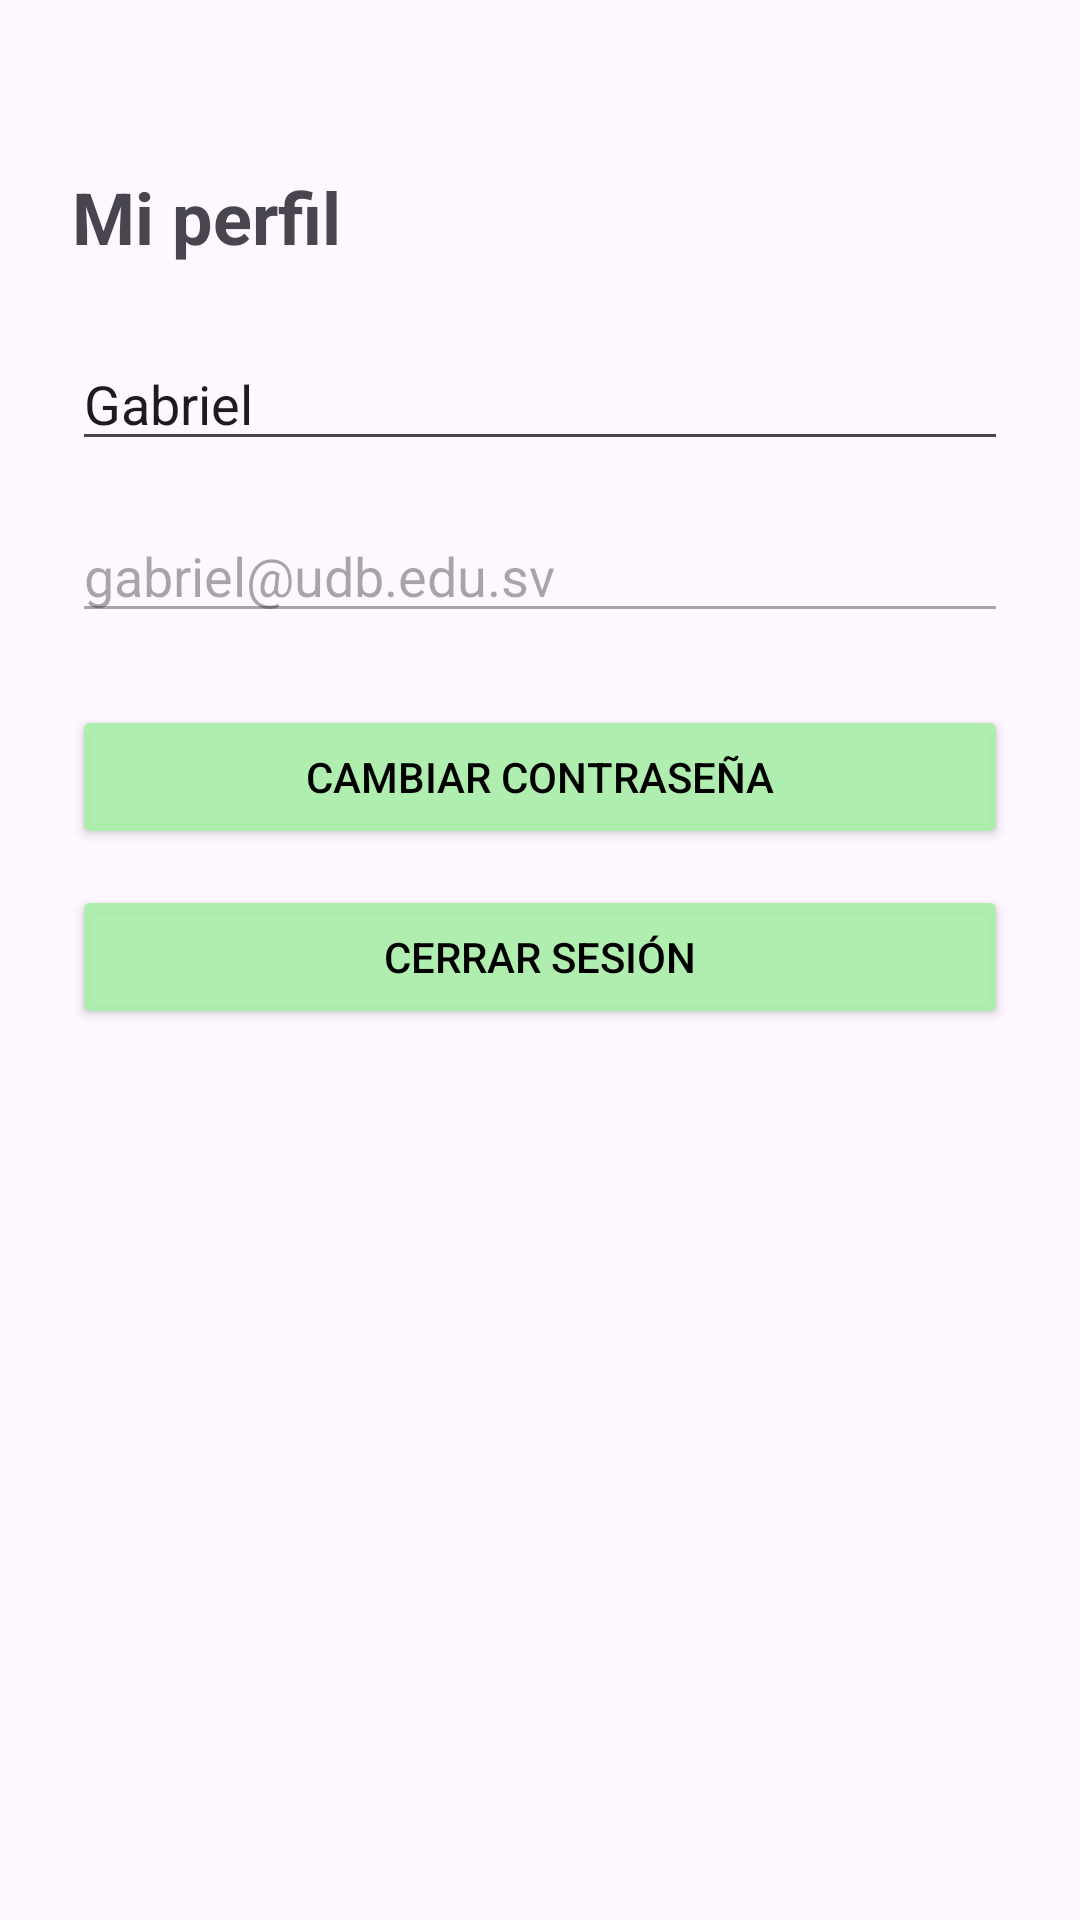

Android layout source for this screen:
<!-- AndroidManifest.xml: application theme Theme.ProyectoCatedra -->
<!-- res/layout/activity_perfil.xml -->
<?xml version="1.0" encoding="utf-8"?>
<androidx.constraintlayout.widget.ConstraintLayout
    xmlns:android="http://schemas.android.com/apk/res/android"
    xmlns:app="http://schemas.android.com/apk/res-auto"
    android:layout_width="match_parent"
    android:layout_height="match_parent"
    android:padding="24dp">

    <TextView
        android:id="@+id/tvTituloPerfil"
        android:layout_width="wrap_content"
        android:layout_height="wrap_content"
        android:text="Mi perfil"
        android:textSize="24sp"
        android:textStyle="bold"
        app:layout_constraintTop_toTopOf="parent"
        app:layout_constraintStart_toStartOf="parent"
        android:layout_marginTop="32dp" />

    <EditText
        android:id="@+id/etNombrePerfil"
        android:layout_width="0dp"
        android:layout_height="wrap_content"
        android:hint="Nombre completo"
        android:text="Gabriel"
        app:layout_constraintTop_toBottomOf="@id/tvTituloPerfil"
        app:layout_constraintStart_toStartOf="parent"
        app:layout_constraintEnd_toEndOf="parent"
        android:layout_marginTop="24dp" />

    <EditText
        android:id="@+id/etCorreoPerfil"
        android:layout_width="0dp"
        android:layout_height="wrap_content"
        android:hint="Correo"
        android:text="gabriel@udb.edu.sv"
        android:enabled="false"
        app:layout_constraintTop_toBottomOf="@id/etNombrePerfil"
        app:layout_constraintStart_toStartOf="parent"
        app:layout_constraintEnd_toEndOf="parent"
        android:layout_marginTop="16dp" />

    <Button
        android:id="@+id/btnCambiarContrasena"
        android:layout_width="0dp"
        android:layout_height="wrap_content"
        android:text="Cambiar contraseña"
        app:layout_constraintTop_toBottomOf="@id/etCorreoPerfil"
        app:layout_constraintStart_toStartOf="parent"
        app:layout_constraintEnd_toEndOf="parent"
        android:textColor="@color/black"
        android:backgroundTint="#EAEA"
        android:layout_marginTop="24dp" />

    <Button
        android:id="@+id/btnCerrarSesion"
        android:layout_width="0dp"
        android:layout_height="wrap_content"
        android:text="Cerrar sesión"
        app:layout_constraintTop_toBottomOf="@id/btnCambiarContrasena"
        app:layout_constraintStart_toStartOf="parent"
        app:layout_constraintEnd_toEndOf="parent"
        android:textColor="@color/black"
        android:backgroundTint="#EAEA"
        android:layout_marginTop="12dp" />

</androidx.constraintlayout.widget.ConstraintLayout>
<!-- resources referenced by this layout -->
<resources>
  <style name="Theme.ProyectoCatedra" parent="Base.Theme.ProyectoCatedra" />
  <style name="Base.Theme.ProyectoCatedra" parent="Theme.Material3.DayNight.NoActionBar">
          
          
      </style>
  <!-- not gathered from this repository: default colours our renderer supplied (Android Studio template values) -->
  <color name="black">#FF000000</color>
</resources>
